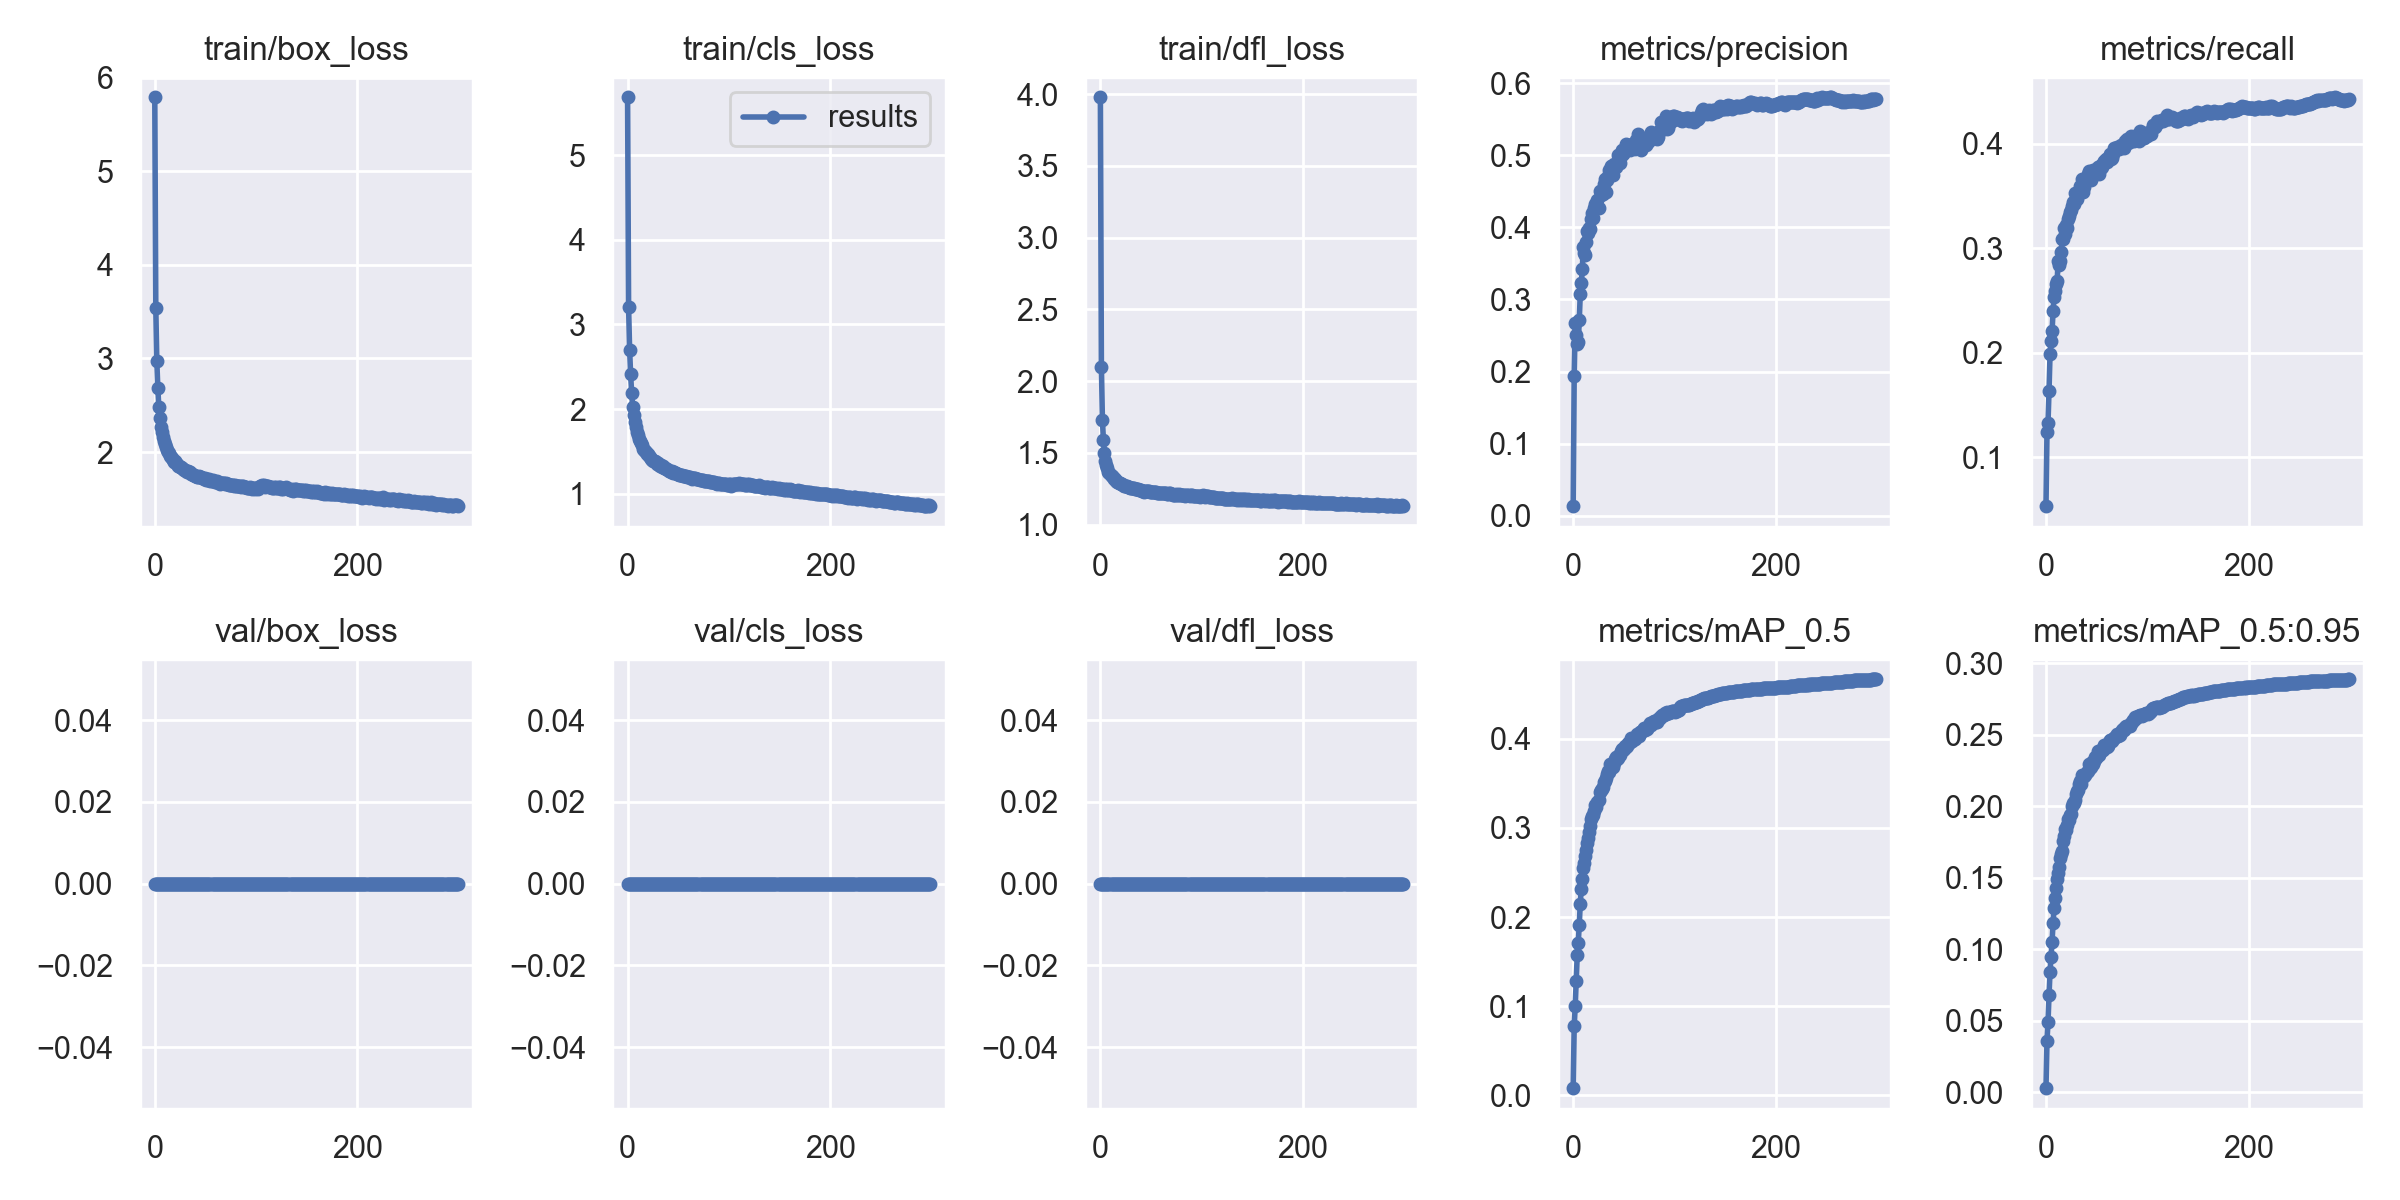

The file beside this chart, header and first rows:
epoch, train/box_loss, train/cls_loss, train/dfl_loss, metrics/precision, metrics/recall, metrics/mAP_0.5, metrics/mAP_0.5:0.95, val/box_loss, val/cls_loss, val/dfl_loss, x/lr0, x/lr1, x/lr2
0, 5.793, 5.687, 3.979, 0.01324, 0.05335, 0.008126, 0.002801, 0, 0, 0, 0.07002, 0.003331, 0.003331
1, 3.541, 3.205, 2.101, 0.194, 0.1646, 0.07763, 0.036, 0, 0, 0, 0.04, 0.006643, 0.006643
2, 2.973, 2.703, 1.732, 0.2667, 0.1728, 0.09998, 0.04884, 0, 0, 0, 0.009953, 0.009932, 0.009932
3, 2.684, 2.409, 1.587, 0.3106, 0.2036, 0.1679, 0.06766, 0, 0, 0, 0.009901, 0.009901, 0.009901
4, 2.476, 2.195, 1.501, 0.2984, 0.2388, 0.1977, 0.08427, 0, 0, 0, 0.009901, 0.009901, 0.009901
5, 2.36, 2.029, 1.444, 0.3006, 0.2513, 0.2107, 0.1245, 0, 0, 0, 0.009868, 0.009868, 0.009868
6, 2.271, 1.925, 1.413, 0.3307, 0.2606, 0.2315, 0.1353, 0, 0, 0, 0.009835, 0.009835, 0.009835
7, 2.214, 1.849, 1.394, 0.3677, 0.2802, 0.2551, 0.1482, 0, 0, 0, 0.009802, 0.009802, 0.009802
8, 2.156, 1.782, 1.364, 0.3821, 0.2939, 0.2718, 0.1588, 0, 0, 0, 0.009769, 0.009769, 0.009769
9, 2.123, 1.734, 1.357, 0.4018, 0.2988, 0.2831, 0.1661, 0, 0, 0, 0.009736, 0.009736, 0.009736
10, 2.089, 1.698, 1.345, 0.4333, 0.3061, 0.2946, 0.1729, 0, 0, 0, 0.009703, 0.009703, 0.009703
11, 2.053, 1.647, 1.339, 0.4247, 0.3085, 0.3006, 0.1788, 0, 0, 0, 0.00967, 0.00967, 0.00967
12, 2.022, 1.618, 1.331, 0.4221, 0.3278, 0.3081, 0.183, 0, 0, 0, 0.009637, 0.009637, 0.009637
13, 1.999, 1.594, 1.321, 0.4392, 0.3242, 0.3148, 0.1876, 0, 0, 0, 0.009604, 0.009604, 0.009604
14, 1.986, 1.575, 1.316, 0.455, 0.3281, 0.3228, 0.1938, 0, 0, 0, 0.009571, 0.009571, 0.009571
15, 1.955, 1.532, 1.302, 0.4526, 0.3365, 0.3284, 0.1964, 0, 0, 0, 0.009538, 0.009538, 0.009538
16, 1.944, 1.514, 1.296, 0.4594, 0.3487, 0.3358, 0.1987, 0, 0, 0, 0.009505, 0.009505, 0.009505
17, 1.933, 1.508, 1.297, 0.457, 0.3492, 0.342, 0.2058, 0, 0, 0, 0.009472, 0.009472, 0.009472
18, 1.918, 1.486, 1.292, 0.4718, 0.3596, 0.3497, 0.2093, 0, 0, 0, 0.009439, 0.009439, 0.009439
19, 1.899, 1.465, 1.288, 0.4793, 0.3542, 0.3537, 0.214, 0, 0, 0, 0.009406, 0.009406, 0.009406
20, 1.901, 1.464, 1.285, 0.4733, 0.3625, 0.3548, 0.2131, 0, 0, 0, 0.009373, 0.009373, 0.009373
21, 1.88, 1.447, 1.283, 0.4861, 0.3591, 0.3588, 0.2166, 0, 0, 0, 0.00934, 0.00934, 0.00934
22, 1.87, 1.431, 1.279, 0.4926, 0.3685, 0.3659, 0.2211, 0, 0, 0, 0.009307, 0.009307, 0.009307
23, 1.855, 1.409, 1.269, 0.4909, 0.3705, 0.3638, 0.2203, 0, 0, 0, 0.009274, 0.009274, 0.009274
24, 1.846, 1.397, 1.269, 0.4978, 0.3752, 0.3688, 0.2235, 0, 0, 0, 0.009241, 0.009241, 0.009241
25, 1.835, 1.389, 1.268, 0.4869, 0.3764, 0.3715, 0.2244, 0, 0, 0, 0.009208, 0.009208, 0.009208
26, 1.835, 1.391, 1.268, 0.5108, 0.3807, 0.3803, 0.2303, 0, 0, 0, 0.009175, 0.009175, 0.009175
27, 1.833, 1.382, 1.264, 0.505, 0.3847, 0.383, 0.2318, 0, 0, 0, 0.009142, 0.009142, 0.009142
28, 1.821, 1.375, 1.26, 0.5094, 0.3825, 0.3831, 0.2321, 0, 0, 0, 0.009109, 0.009109, 0.009109
29, 1.803, 1.348, 1.256, 0.5062, 0.3933, 0.3858, 0.2341, 0, 0, 0, 0.009076, 0.009076, 0.009076
30, 1.81, 1.357, 1.256, 0.5194, 0.3924, 0.3909, 0.2387, 0, 0, 0, 0.009043, 0.009043, 0.009043
31, 1.8, 1.337, 1.256, 0.5265, 0.3874, 0.3927, 0.2402, 0, 0, 0, 0.00901, 0.00901, 0.00901
32, 1.784, 1.328, 1.254, 0.5083, 0.3916, 0.3963, 0.2413, 0, 0, 0, 0.008977, 0.008977, 0.008977
33, 1.793, 1.334, 1.252, 0.5261, 0.3927, 0.4004, 0.2452, 0, 0, 0, 0.008944, 0.008944, 0.008944
34, 1.783, 1.318, 1.248, 0.5305, 0.3992, 0.4042, 0.2476, 0, 0, 0, 0.008911, 0.008911, 0.008911
35, 1.788, 1.322, 1.248, 0.5388, 0.3943, 0.4021, 0.2456, 0, 0, 0, 0.008878, 0.008878, 0.008878
36, 1.767, 1.306, 1.247, 0.5321, 0.4064, 0.4114, 0.2516, 0, 0, 0, 0.008845, 0.008845, 0.008845
37, 1.76, 1.298, 1.246, 0.5454, 0.3944, 0.4075, 0.2504, 0, 0, 0, 0.008812, 0.008812, 0.008812
38, 1.758, 1.296, 1.243, 0.5445, 0.3986, 0.4108, 0.2511, 0, 0, 0, 0.008779, 0.008779, 0.008779
39, 1.75, 1.286, 1.243, 0.5323, 0.4062, 0.4085, 0.2516, 0, 0, 0, 0.008746, 0.008746, 0.008746
40, 1.744, 1.279, 1.24, 0.5474, 0.4052, 0.4124, 0.2541, 0, 0, 0, 0.008713, 0.008713, 0.008713
41, 1.742, 1.272, 1.235, 0.5431, 0.4114, 0.4171, 0.2548, 0, 0, 0, 0.00868, 0.00868, 0.00868
42, 1.735, 1.264, 1.233, 0.5435, 0.4141, 0.4196, 0.2593, 0, 0, 0, 0.008647, 0.008647, 0.008647
43, 1.728, 1.261, 1.23, 0.5484, 0.4059, 0.417, 0.2566, 0, 0, 0, 0.008614, 0.008614, 0.008614
44, 1.744, 1.268, 1.237, 0.5599, 0.4055, 0.4179, 0.2575, 0, 0, 0, 0.008581, 0.008581, 0.008581
45, 1.734, 1.248, 1.231, 0.5528, 0.4126, 0.4219, 0.2605, 0, 0, 0, 0.008548, 0.008548, 0.008548
46, 1.728, 1.25, 1.232, 0.5497, 0.415, 0.4211, 0.2596, 0, 0, 0, 0.008515, 0.008515, 0.008515
47, 1.726, 1.246, 1.231, 0.5593, 0.4135, 0.4262, 0.2618, 0, 0, 0, 0.008482, 0.008482, 0.008482
48, 1.721, 1.239, 1.234, 0.5678, 0.4115, 0.4278, 0.264, 0, 0, 0, 0.008449, 0.008449, 0.008449
49, 1.712, 1.23, 1.228, 0.5611, 0.4152, 0.4268, 0.2637, 0, 0, 0, 0.008416, 0.008416, 0.008416
50, 1.721, 1.232, 1.226, 0.5642, 0.4153, 0.4289, 0.2651, 0, 0, 0, 0.008383, 0.008383, 0.008383
51, 1.704, 1.224, 1.227, 0.5688, 0.4182, 0.4322, 0.2683, 0, 0, 0, 0.00835, 0.00835, 0.00835
52, 1.706, 1.22, 1.225, 0.575, 0.4115, 0.4301, 0.2658, 0, 0, 0, 0.008317, 0.008317, 0.008317
53, 1.705, 1.223, 1.226, 0.5723, 0.4185, 0.4319, 0.2675, 0, 0, 0, 0.008284, 0.008284, 0.008284
54, 1.708, 1.225, 1.226, 0.5726, 0.4171, 0.4356, 0.2692, 0, 0, 0, 0.008251, 0.008251, 0.008251
55, 1.688, 1.21, 1.225, 0.5721, 0.4183, 0.4346, 0.269, 0, 0, 0, 0.008218, 0.008218, 0.008218
56, 1.689, 1.203, 1.223, 0.5671, 0.4218, 0.4364, 0.2695, 0, 0, 0, 0.008185, 0.008185, 0.008185
57, 1.7, 1.211, 1.222, 0.5732, 0.4235, 0.4406, 0.2728, 0, 0, 0, 0.008152, 0.008152, 0.008152
58, 1.69, 1.211, 1.22, 0.5762, 0.424, 0.4373, 0.271, 0, 0, 0, 0.008119, 0.008119, 0.008119
59, 1.684, 1.198, 1.222, 0.5697, 0.4259, 0.4394, 0.2728, 0, 0, 0, 0.008086, 0.008086, 0.008086
... 240 more rows
